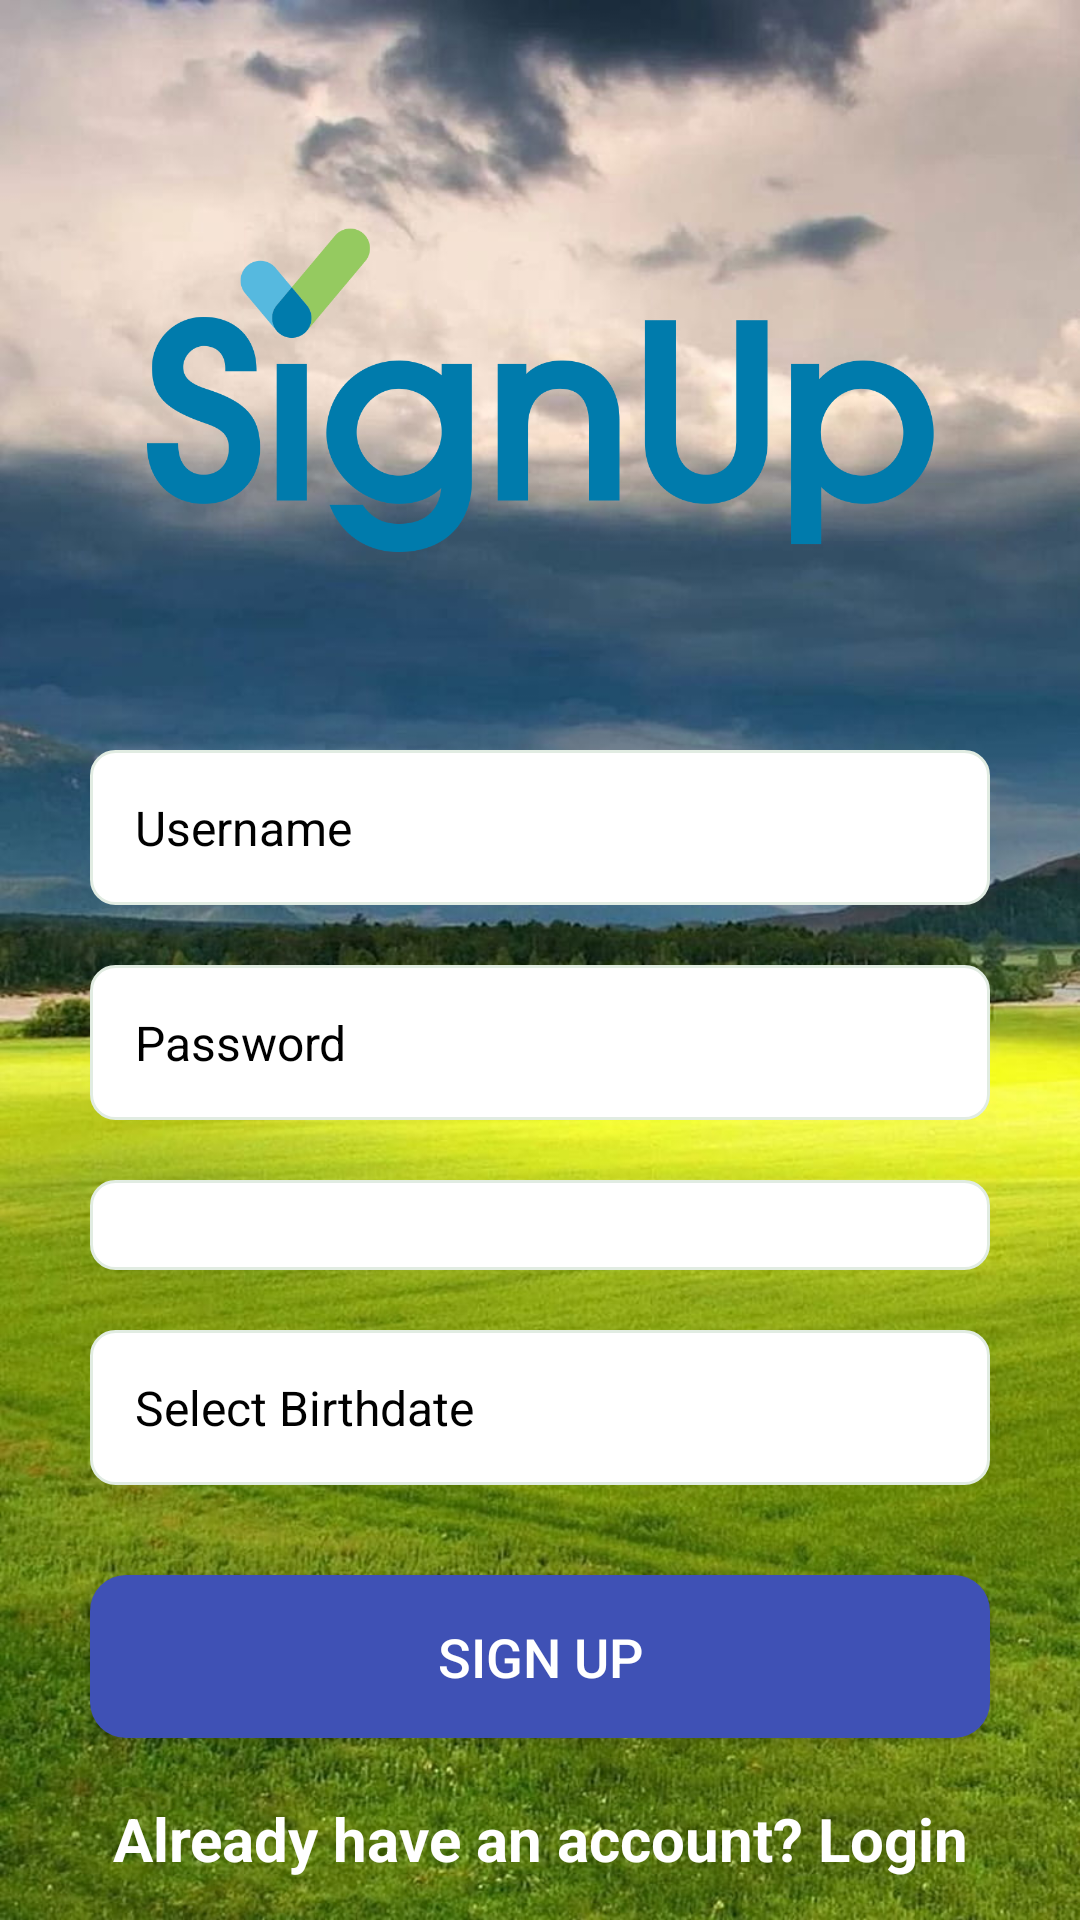

Produce the Android XML layout that renders to this screen, including the resource entries it uses.
<!-- AndroidManifest.xml: application theme Theme.AgriCareA -->
<!-- res/layout/activity_signup.xml -->
<?xml version="1.0" encoding="utf-8"?>
<RelativeLayout xmlns:android="http://schemas.android.com/apk/res/android"
    xmlns:tools="http://schemas.android.com/tools"
    android:id="@+id/main"
    android:layout_width="match_parent"
    android:layout_height="match_parent"
    android:background="@drawable/back"
    tools:context=".signup">

    
    <ImageView
        android:id="@+id/appLogo"
        android:layout_width="300dp"
        android:layout_height="200dp"
        android:layout_centerHorizontal="true"
        android:layout_marginTop="30dp"
        android:src="@drawable/signup" />

    
    <EditText
        android:id="@+id/username"
        android:layout_width="match_parent"
        android:layout_height="wrap_content"
        android:layout_below="@id/appLogo"
        android:layout_marginTop="20dp"
        android:layout_marginStart="30dp"
        android:layout_marginEnd="30dp"
        android:hint="Username"
        android:padding="15dp"
        android:background="@drawable/edit_text_background"
        android:inputType="text"
        android:textColor="@color/black"
        android:textColorHint="@color/black"
        android:textSize="16sp" />

    
    <EditText
        android:id="@+id/password"
        android:layout_width="match_parent"
        android:layout_height="wrap_content"
        android:layout_below="@id/username"
        android:layout_marginTop="20dp"
        android:layout_marginStart="30dp"
        android:layout_marginEnd="30dp"
        android:hint="Password"
        android:padding="15dp"
        android:background="@drawable/edit_text_background"
        android:inputType="textPassword"
        android:textColor="@color/black"
        android:textColorHint="@color/black"
        android:textSize="16sp" />

    
    <Spinner
        android:id="@+id/countrySpinner"
        android:layout_width="match_parent"
        android:layout_height="wrap_content"
        android:layout_below="@id/password"
        android:layout_marginTop="20dp"
        android:layout_marginStart="30dp"
        android:layout_marginEnd="30dp"
        android:padding="15dp"
        android:background="@drawable/edit_text_background" />

    
    <TextView
        android:id="@+id/tvBirthdate"
        android:layout_width="match_parent"
        android:layout_height="wrap_content"
        android:layout_below="@id/countrySpinner"
        android:layout_marginTop="20dp"
        android:layout_marginStart="30dp"
        android:layout_marginEnd="30dp"
        android:padding="15dp"
        android:background="@drawable/edit_text_background"
        android:text="Select Birthdate"
        android:textColor="@color/black"
        android:textSize="16sp"
        android:clickable="true"
        android:focusable="true"
        android:focusableInTouchMode="true"
        android:onClick="onSelectBirthdate" />

    
    <Button
        android:id="@+id/btnSignUp"
        android:layout_width="match_parent"
        android:layout_height="wrap_content"
        android:layout_below="@id/tvBirthdate"
        android:layout_marginStart="30dp"
        android:layout_marginTop="30dp"
        android:layout_marginEnd="30dp"
        android:background="@drawable/button_background"
        android:fontFamily="sans-serif-medium"
        android:padding="15dp"
        android:text="Sign Up"
        android:textColor="@color/white"
        android:textSize="18sp" />

    
    <TextView
        android:id="@+id/linkLogin"
        android:layout_width="match_parent"
        android:layout_height="wrap_content"
        android:layout_below="@id/btnSignUp"
        android:layout_marginTop="20dp"
        android:layout_marginStart="30dp"
        android:layout_marginEnd="30dp"
        android:text="Already have an account? Login"
        android:textAlignment="center"
        android:textColor="@color/white"
        android:textSize="20sp"
        android:textStyle="bold" />

</RelativeLayout>
<!-- resources referenced by this layout -->
<resources>
  <color name="black">#FF000000</color>
  <color name="white">#FFFFFF</color>
  <!-- drawable back: jpg bitmap (drawable, 149929 bytes) -->
  <!-- drawable button_background (drawable) -->
  <?xml version="1.0" encoding="utf-8"?>
  <shape xmlns:android="http://schemas.android.com/apk/res/android">
      <corners android:radius="12dp"/>
      <solid android:color="@color/primaryColor"/>
      <padding
          android:left="10dp"
          android:top="10dp"
          android:right="10dp"
          android:bottom="10dp"/>
      <size
          android:width="200dp"
          android:height="50dp"/>
  </shape>
  <!-- drawable edit_text_background (drawable) -->
  <?xml version="1.0" encoding="utf-8"?>
  <shape xmlns:android="http://schemas.android.com/apk/res/android">
      <corners android:radius="8dp" />
      <solid android:color="@color/white" />
      <stroke
          android:width="1dp"
          android:color="@color/gray" />
  </shape>
  <!-- drawable signup: png bitmap (drawable, 37786 bytes) -->
  <style name="Theme.AgriCareA" parent="Base.Theme.AgriCareA" />
  <color name="primaryColor">#3F51B5</color>
  <color name="gray">#E1ECE2</color>
  <style name="Base.Theme.AgriCareA" parent="Theme.AppCompat.Light.NoActionBar">
          
          
      </style>
</resources>
